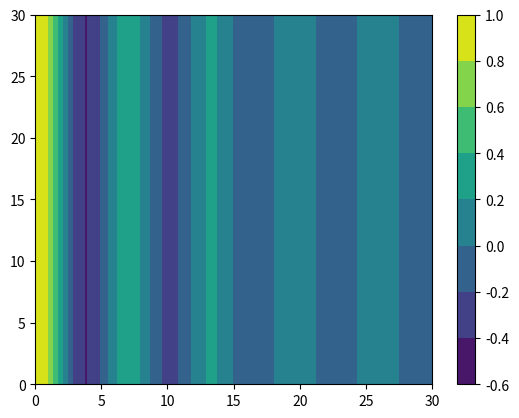

Write Python code to recreate this figure.

import matplotlib.pyplot as plt
import numpy as np
import scipy as sp


class FcnParameters:

    def __init__( self ) -> None:
        self.x0      = 0
        self.x1      = 10
        self.x2      = 20
        self.x3      = 30
        self.f0      = 0
        self.f1      = 2
        self.df0dx   = 0
        self.df1dx   = 0


def calculate_step_function_coeffs( fcn_params: FcnParameters  ) -> np.ndarray:
    # Get local copies
    x1      = fcn_params.x1
    x2      = fcn_params.x2
    f0      = fcn_params.f0
    f1      = fcn_params.f1
    df0dx   = fcn_params.df0dx
    df1dx   = fcn_params.df1dx

    # Define system matrix
    A       = np.array([
                            [ x1**3.0, x1**2.0, x1, 1.0 ],
                            [ x2**3.0, x2**2.0, x2, 1.0 ],
                            [ 3.0*x1**2.0, 2.0*x1, 1.0, 0.0 ],
                            [ 3.0*x2**2.0, 2.0*x2, 1.0, 0.0 ]
                        ])
    B       = np.array([ f0, f1, df0dx, df1dx ])

    # Calculate coefficients
    C       = np.linalg.solve( A, B )

    return C


def besselj0( x: float ) -> float:
    return sp.special.jv(0, x)


def exp_squared( x: float, y: float ) -> float:
    xc = 15.0
    yc = 15.0

    return np.exp( -( ( x - xc )**2.0 + ( y - yc )**2.0 ) )


def sin_wave( x: float ) -> float:
    w = 2.0*np.pi/0.5
    return np.sin( w*x )


def sin_wave_exp( x: float, y:float ) -> float:
    w = 2.0*np.pi/0.5
    return np.sin( w*x ) * np.exp( -np.abs(y) )


def step_function( fcn_params: FcnParameters, c: np.ndarray, x: float ) -> np.ndarray:
    f = 0.0
    if x < fcn_params.x1:
        f = fcn_params.f0

    elif x > fcn_params.x2:
        f = fcn_params.f1
    
    else:
        f = c[0]*x**3.0 + c[1]*x**2.0 + c[2]*x + c[3]
    
    return f


def step_function_1d( fcn_params: FcnParameters, x: float ) -> float:
    # Calculate smoothing coefficients
    coeffs      = calculate_step_function_coeffs( fcn_params )

    # Calculate step function
    step_fcn    = step_function( fcn_params, coeffs, x )

    return step_fcn


def step_function_2d( X, Y ) -> np.ndarray:
    a = 0


if __name__ == "__main__":
    # X, Y = np.meshgrid( x, x, indexing="ij" )

    # plt.plot(  )

    fcn_params  = FcnParameters( )
    x           = np.linspace( fcn_params.x0, fcn_params.x3, 1000 )
    y           = np.linspace( fcn_params.x0, fcn_params.x3, 1000 )
    X, Y        = np.meshgrid( x, y, indexing="ij" )
    F           = np.zeros( X.shape )

    for i in range( x.shape[0] ):
        for j in range( y.shape[0] ):
            # F[i, j] = step_function_1d( fcn_params, x[i] )
            # F[i, j] = exp_squared( x[i], y[j] )
            # F[i, j] = sin_wave( x[i], y[j] )
            # F[i, j] = sin_wave_exp( x[i], y[j] )
            F[i, j] = besselj0( x[i] )

    plt.contourf( X, Y, F )
    plt.colorbar( )
    plt.show( )